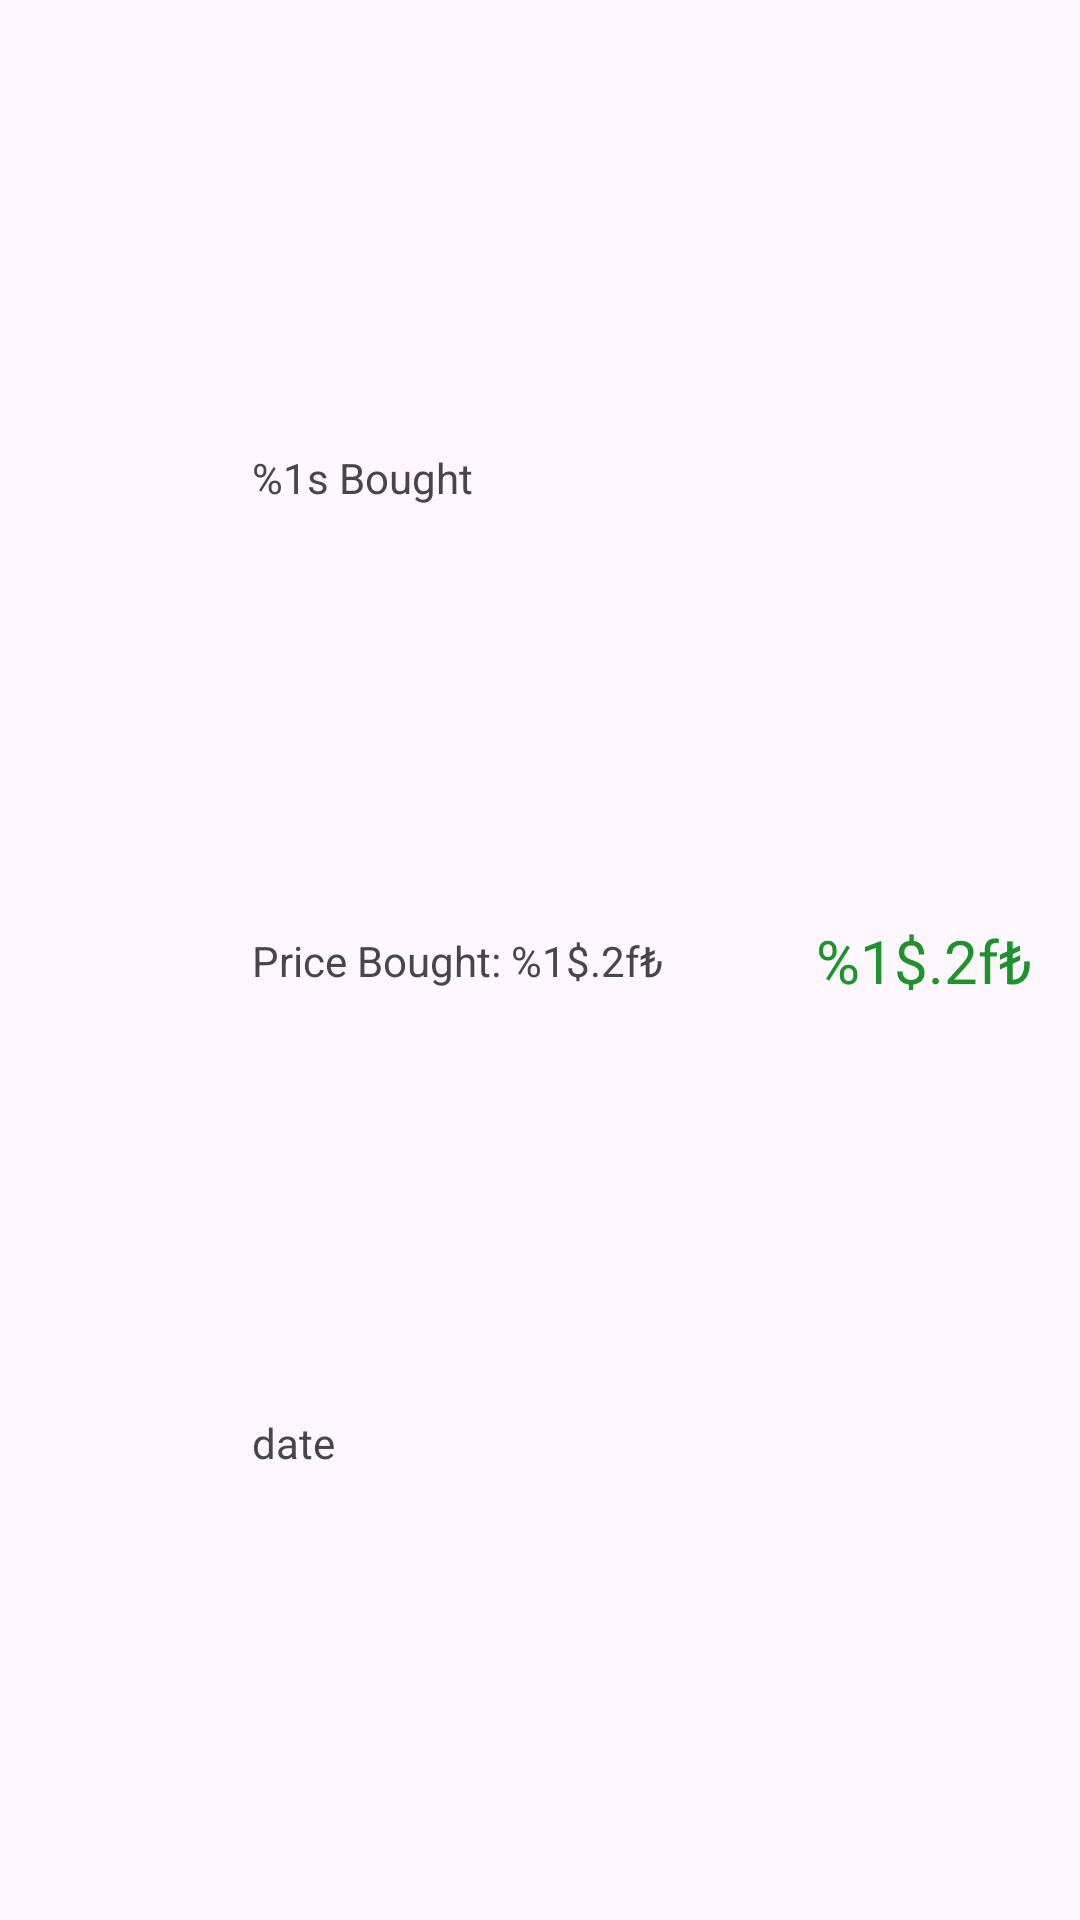

Layout XML and referenced resources for this Android screen:
<!-- AndroidManifest.xml: application theme Theme.MarsNeoCaseStudy -->
<!-- res/layout/transaction_items.xml -->
<?xml version="1.0" encoding="utf-8"?>
<androidx.constraintlayout.widget.ConstraintLayout xmlns:android="http://schemas.android.com/apk/res/android"
    android:layout_width="match_parent"
    android:layout_height="wrap_content"
    xmlns:app="http://schemas.android.com/apk/res-auto">

    <ImageView
        android:id="@+id/icon"
        android:layout_width="@dimen/medium_icon_size"
        android:layout_height="@dimen/medium_icon_size"
        app:layout_constraintTop_toTopOf="parent"
        app:layout_constraintBottom_toBottomOf="parent"
        app:layout_constraintStart_toStartOf="parent"
        android:layout_margin="@dimen/medium_margin"
        />

    <TextView
        android:id="@+id/name"
        android:layout_width="wrap_content"
        android:layout_height="wrap_content"
        app:layout_constraintTop_toTopOf="parent"
        app:layout_constraintBottom_toTopOf="@id/boughtPrice"
        android:layout_marginTop="@dimen/small_margin"
        android:text="@string/buy_text"
        app:layout_constraintStart_toEndOf="@id/icon"
        android:layout_marginStart="@dimen/small_margin"
        />

    <TextView
        android:id="@+id/boughtPrice"
        android:layout_width="wrap_content"
        android:layout_height="wrap_content"
        app:layout_constraintBottom_toTopOf="@id/date"
        android:text="@string/price_bought"
        app:layout_constraintTop_toBottomOf="@id/name"
        app:layout_constraintStart_toStartOf="@id/name"

        />

    <TextView
        android:id="@+id/date"
        android:layout_width="wrap_content"
        android:layout_height="wrap_content"
        app:layout_constraintTop_toBottomOf="@id/boughtPrice"
        app:layout_constraintBottom_toBottomOf="parent"
        android:text="date"
        android:layout_marginBottom="@dimen/small_margin"
        app:layout_constraintStart_toStartOf="@id/name"
        />

    <TextView
        android:id="@+id/total"
        android:layout_width="wrap_content"
        android:layout_height="wrap_content"
        android:textSize="@dimen/large_text_size"
        app:layout_constraintEnd_toEndOf="parent"
        app:layout_constraintTop_toTopOf="parent"
        app:layout_constraintBottom_toBottomOf="parent"
        android:layout_margin="@dimen/medium_margin"
        android:text="@string/price"
        android:textColor="@color/green"
        />


</androidx.constraintlayout.widget.ConstraintLayout>
<!-- resources referenced by this layout -->
<resources>
  <color name="green">#1F932B</color>
  <dimen name="large_text_size">20sp</dimen>
  <dimen name="medium_icon_size">60dp</dimen>
  <dimen name="medium_margin">16dp</dimen>
  <dimen name="small_margin">8dp</dimen>
  <string name="buy_text">%1s Bought</string>
  <string name="price" translatable="false">%1$.2f₺</string>
  <string name="price_bought">Price Bought: %1$.2f₺</string>
  <style name="Theme.MarsNeoCaseStudy" parent="Base.Theme.MarsNeoCaseStudy" />
  <style name="Base.Theme.MarsNeoCaseStudy" parent="Theme.Material3.DayNight.NoActionBar">
          
          
      </style>
</resources>
